Labelled photos from "data", an image-classification folder in alexandrucomardici/Proiect_RN_Comardici_Alexandru. The possible labels are: cat, dog.

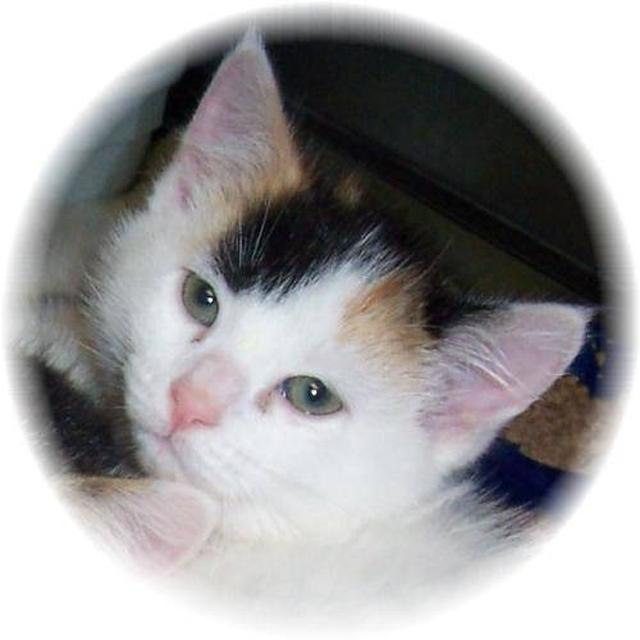
Label: cat

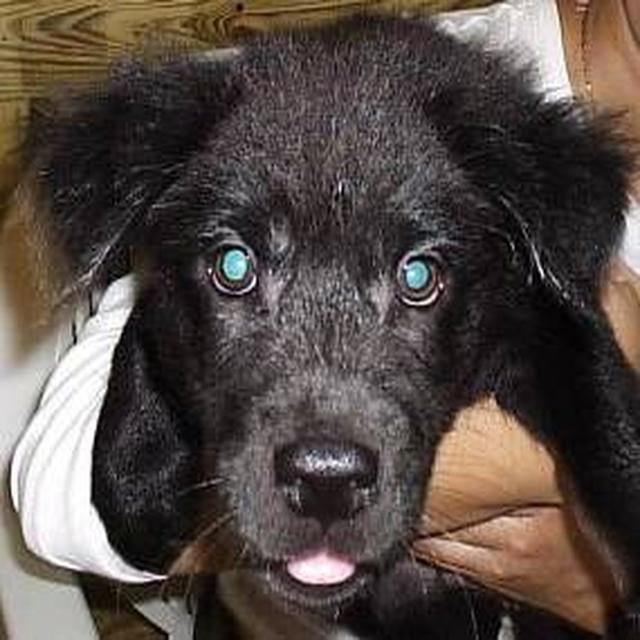
Label: dog

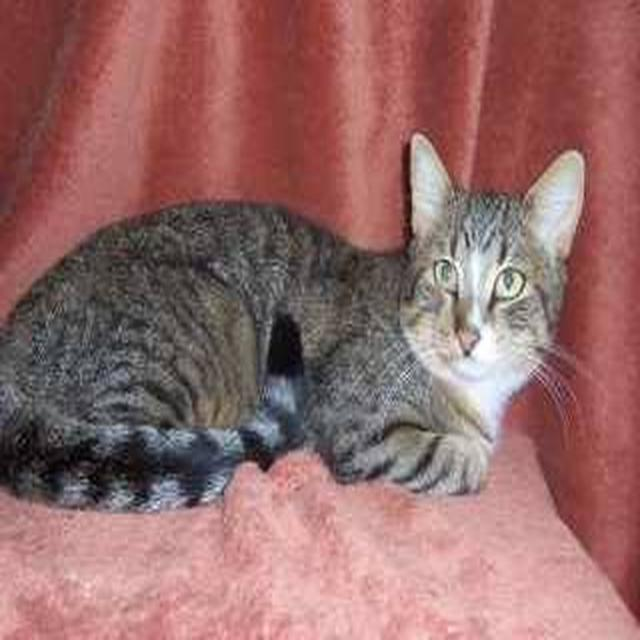
Label: cat

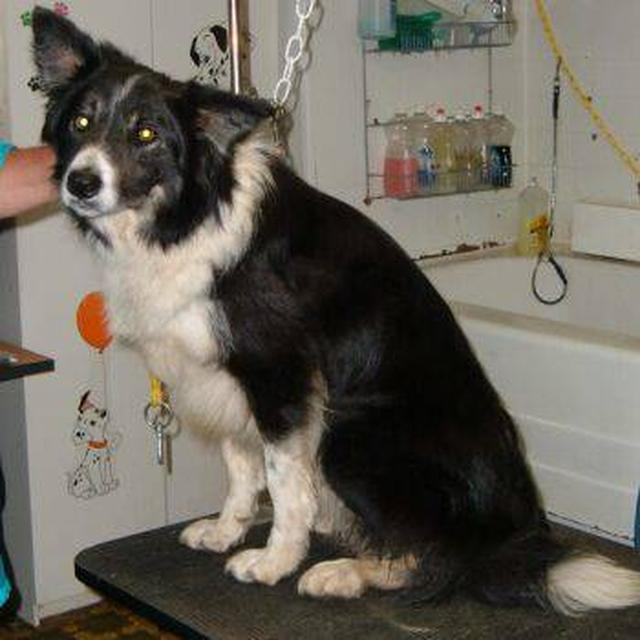
Label: dog

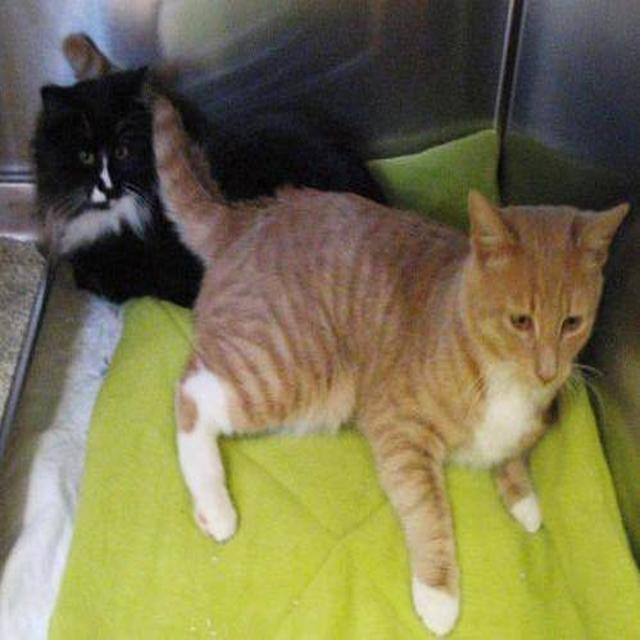
Label: cat

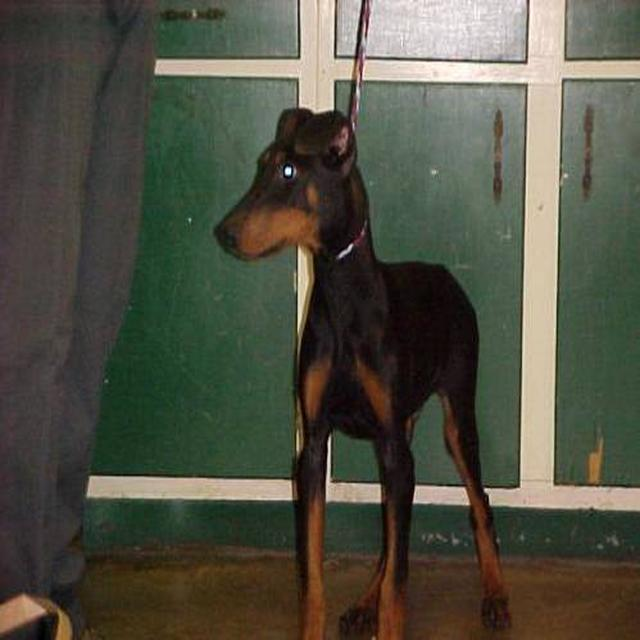
Label: dog
